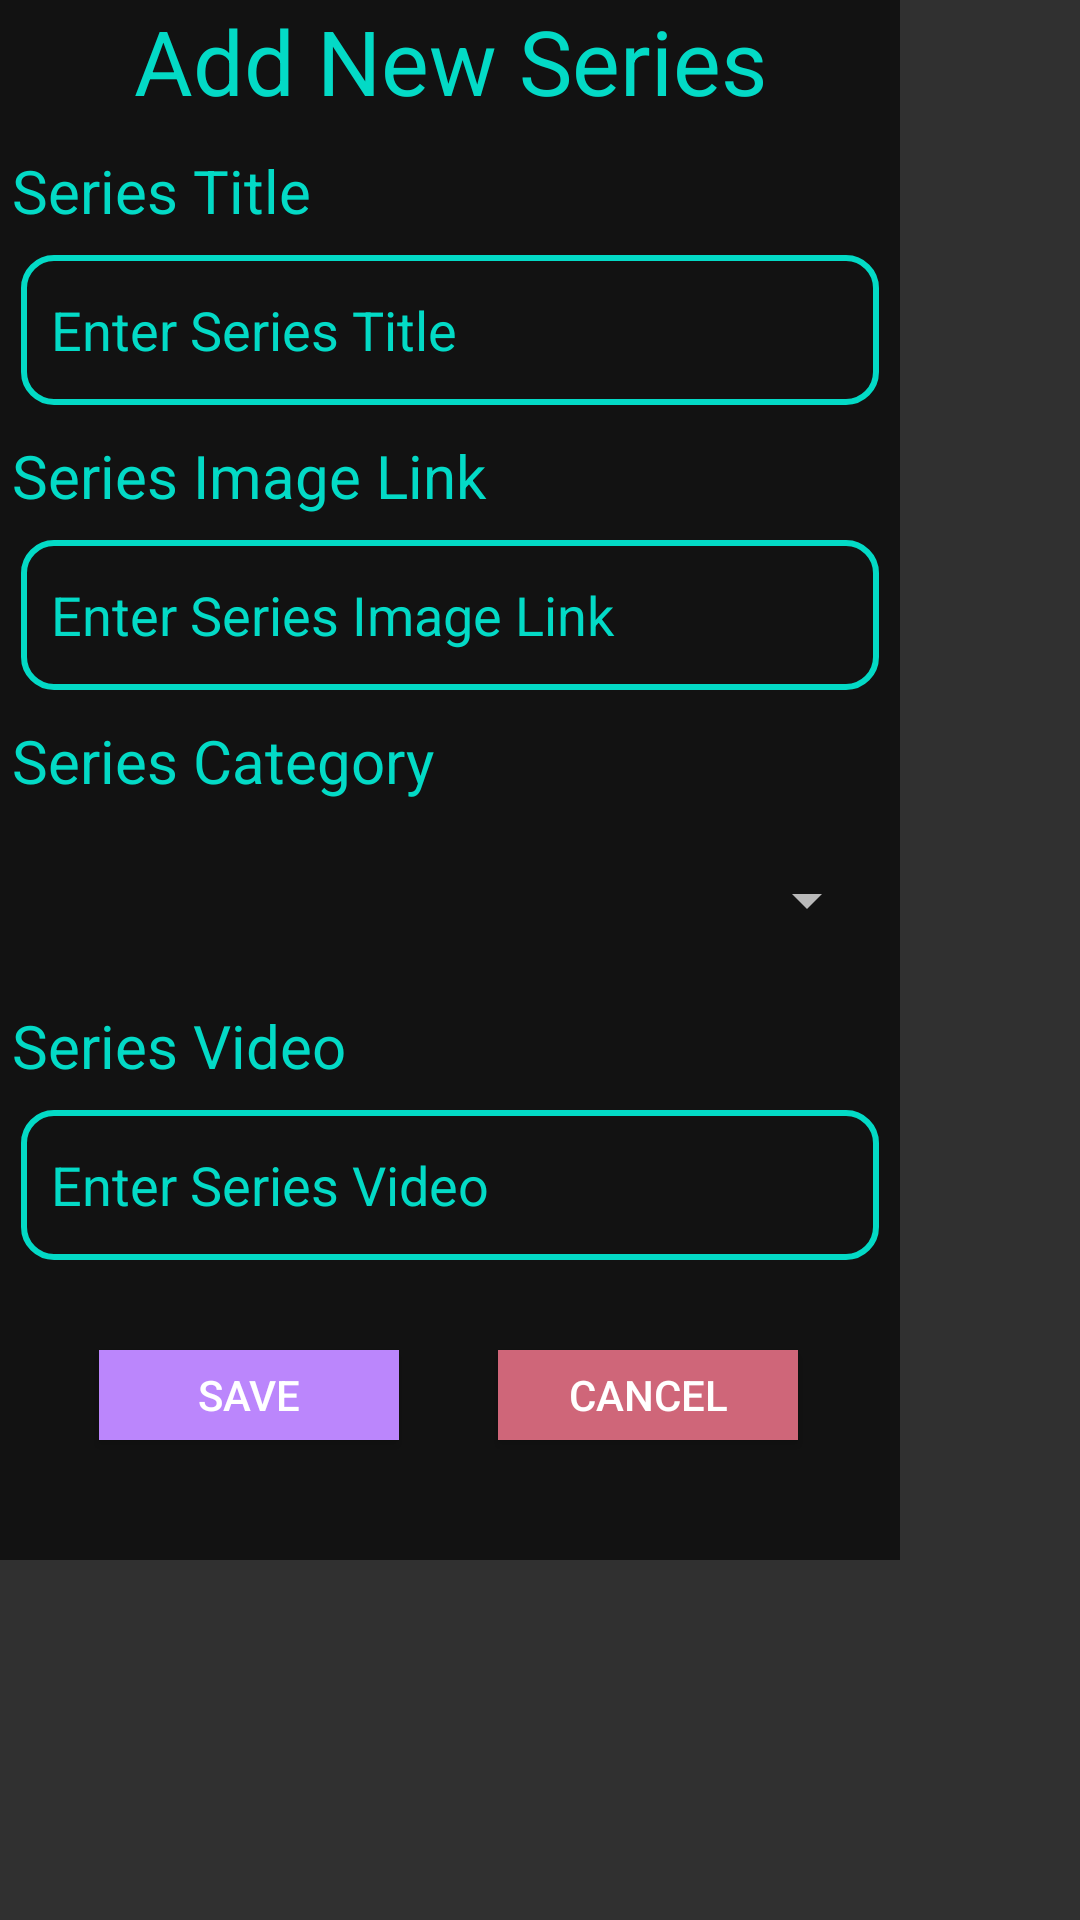

Layout XML and referenced resources for this Android screen:
<!-- AndroidManifest.xml: application theme AppTheme -->
<!-- res/layout/addseries.xml -->
<?xml version="1.0" encoding="utf-8"?>
<ScrollView android:layout_width="300dp"
    android:layout_height="match_parent"
    xmlns:android="http://schemas.android.com/apk/res/android">

    <LinearLayout
        android:orientation="vertical" android:layout_width="300dp"
        android:background="@color/Bg"
        android:layout_height="match_parent">

        <TextView
            android:layout_width="match_parent"
            android:layout_height="50dp"
            android:text="Add New Series"
            android:textSize="30dp"
            android:textAlignment="center"
            android:textColor="@color/secondary" />

        <TextView
            android:layout_width="match_parent"
            android:layout_height="35dp"
            android:text="Series Title"
            android:textColor="@color/secondary"
            android:layout_marginLeft="4dp"
            android:textSize="20dp" />

        <EditText
            android:id="@+id/series_title_et"
            android:background="@drawable/edittextdesign"
            android:paddingLeft="10dp"
            android:layout_width="@dimen/etwidth"
            android:layout_marginLeft="7dp"
            android:layout_height="@dimen/edheight"
            android:hint="Enter Series Title"
            android:textColorHint="@color/secondary"/>

        <TextView
            android:layout_marginTop="@dimen/Tvmagrintop"
            android:layout_width="match_parent"
            android:layout_height="35dp"
            android:text="Series Image Link"
            android:textColor="@color/secondary"
            android:layout_marginLeft="4dp"
            android:textSize="20dp" />

        <EditText
            android:id="@+id/series_Image_et"
            android:background="@drawable/edittextdesign"
            android:paddingLeft="@dimen/etpaddingLeft"
            android:layout_width="@dimen/etwidth"
            android:layout_marginLeft="7dp"
            android:layout_height="@dimen/edheight"
            android:hint="Enter Series Image Link"
            android:textColorHint="@color/secondary"/>

        <TextView
            android:layout_marginTop="@dimen/Tvmagrintop"
            android:layout_width="match_parent"
            android:layout_height="35dp"
            android:text="Series Category"
            android:textColor="@color/secondary"
            android:layout_marginLeft="4dp"
            android:textSize="20dp" />

        <Spinner
            android:id="@+id/series_spinner"
            style="@style/Spinner"
            android:layout_marginLeft="7dp"
            android:layout_width="@dimen/etwidth"
            android:layout_height="@dimen/edheight"/>


        <TextView
            android:layout_marginTop="@dimen/Tvmagrintop"
            android:layout_width="match_parent"
            android:layout_height="35dp"
            android:text="Series Video"
            android:textColor="@color/secondary"
            android:layout_marginLeft="4dp"
            android:textSize="20dp" />

        <EditText
            android:id="@+id/series_Video_et"
            android:background="@drawable/edittextdesign"
            android:paddingLeft="10dp"
            android:layout_width="@dimen/etwidth"
            android:layout_marginLeft="7dp"
            android:layout_height="@dimen/edheight"
            android:hint="Enter Series Video"
            android:textColorHint="@color/secondary"/>

        <LinearLayout
            android:layout_width="@dimen/etwidth"
            android:layout_height="100dp"
            android:orientation="horizontal">

            <Button
                android:id="@+id/btn_series_save"
                android:layout_width="100dp"
                android:layout_height="30dp"
                android:layout_marginLeft="33dp"
                android:layout_marginTop="30dp"
                android:background="@color/primary"
                android:text="Save" />

            <Button
                android:layout_width="100dp"
                android:layout_height="30dp"
                android:layout_marginLeft="33dp"
                android:layout_marginTop="30dp"
                android:background="#CF6679"
                android:text="Cancel" />

        </LinearLayout>

    </LinearLayout>

</ScrollView>
<!-- resources referenced by this layout -->
<resources>
  <color name="Bg">#121212</color>
  <color name="primary">#BB86FC</color>
  <color name="secondary">#03DAC6</color>
  <dimen name="Tvmagrintop">10dp</dimen>
  <dimen name="edheight">50dp</dimen>
  <dimen name="etpaddingLeft">10dp</dimen>
  <dimen name="etwidth">286dp</dimen>
  <!-- drawable edittextdesign (drawable) -->
  <?xml version="1.0" encoding="utf-8"?>
  <selector xmlns:android="http://schemas.android.com/apk/res/android">
  
      <item>
          <shape>
              <stroke android:width="2dp" android:color="@color/secondary"/>
              <corners android:radius="10dp"/>
          </shape>
      </item>
  
  </selector>
  <style name="Spinner" parent="Widget.AppCompat.Spinner">
          <item name="android:textColor">#FFFFFF</item>
      </style>
  <style name="AppTheme" parent="Theme.Design.NoActionBar">
          
          <item name="colorPrimary">@color/Bg</item>
          <item name="colorPrimaryDark">@color/Bg</item>
          <item name="colorAccent">@color/colorAccent</item>
      </style>
  <color name="colorAccent">#D81B60</color>
</resources>
